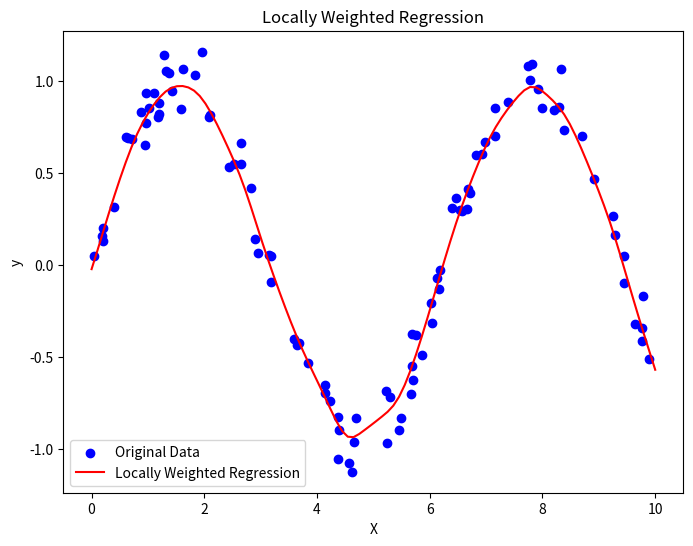

The matplotlib source for this figure:
import numpy as np
import matplotlib.pyplot as plt

def  locally_weighted_regression(X, y, query_point, tau=0.1):
    m = X.shape[0]
    X = np.hstack((np.ones((m, 1)), X))
    query_point = np.hstack((1, query_point))
    weights = np.exp(-np.sum((X - query_point) ** 2, axis=1) / (2 * tau ** 2))
    theta = np.linalg.inv(X.T.dot(np.diag(weights)).dot(X)).dot(X.T).dot(np.diag(weights)).dot(y)
    predicted_value = query_point.dot(theta)
    return predicted_value

# Generate random sample data
np.random.seed(0)
X = 10 * np.random.rand(100, 1)
y = np.sin(X).ravel() + np.random.normal(0, 0.1, X.shape[0])

# Query points for prediction
query_points = np.linspace(0, 10, 100)

# Predict using Locally Weighted Regression for each query point
predicted_values = [locally_weighted_regression(X, y, query_point, tau=0.3) for query_point in query_points]

# Plot the original data and the predictions
plt.figure(figsize=(8, 6))
plt.scatter(X, y, color='blue', label='Original Data')
plt.plot(query_points, predicted_values, color='red', label='Locally Weighted Regression')
plt.xlabel('X')
plt.ylabel('y')
plt.legend()
plt.title('Locally Weighted Regression')
plt.show()
